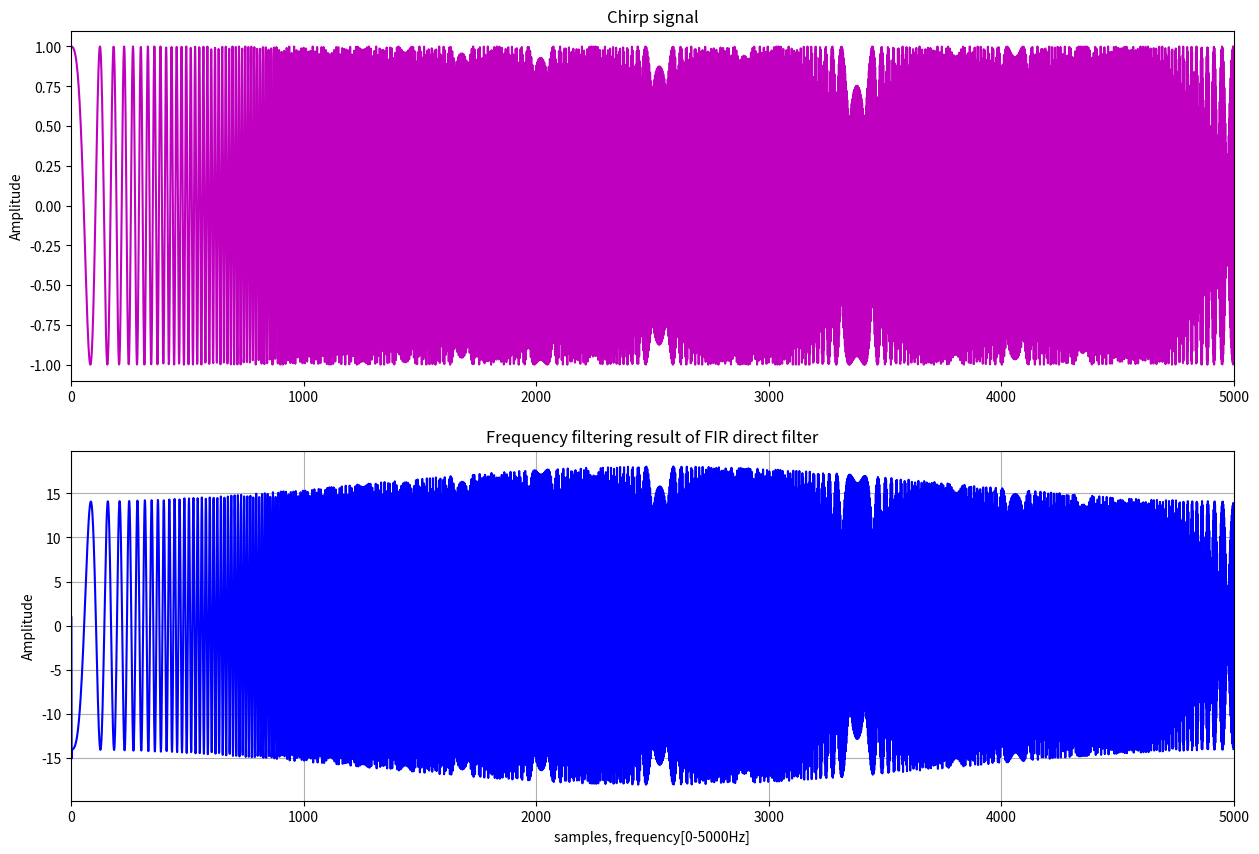

Recreate this plot in Python.
import numpy as np
import matplotlib.pyplot as plt
from scipy.signal import chirp

tn = 5000
t = np.linspace(0, 1, tn)
x = chirp(t, f0=10, t1=0.2, f1=500, method='linear')

input = [0] * tn
y = [0] * tn

for n in range(0, len(x)):
    input[n] = x[n]
    y[n] = input[n] - 16.0625 * input[n-2] + input[n-4]
    
FIR_direct_output = y.copy()

plt.figure(figsize=(15, 10))

plt.subplot(2,1,1)
plt.plot(x, "m")
plt.xlim(0, 5000)
plt.ylabel("Amplitude")
plt.title("Chirp signal")

plt.subplot(2,1,2)
plt.plot(FIR_direct_output, "b")
plt.xlim(0, 5000)
plt.xlabel("samples, frequency[0-5000Hz]")
plt.ylabel("Amplitude")
plt.grid()
plt.title("Frequency filtering result of FIR direct filter")

plt.show()